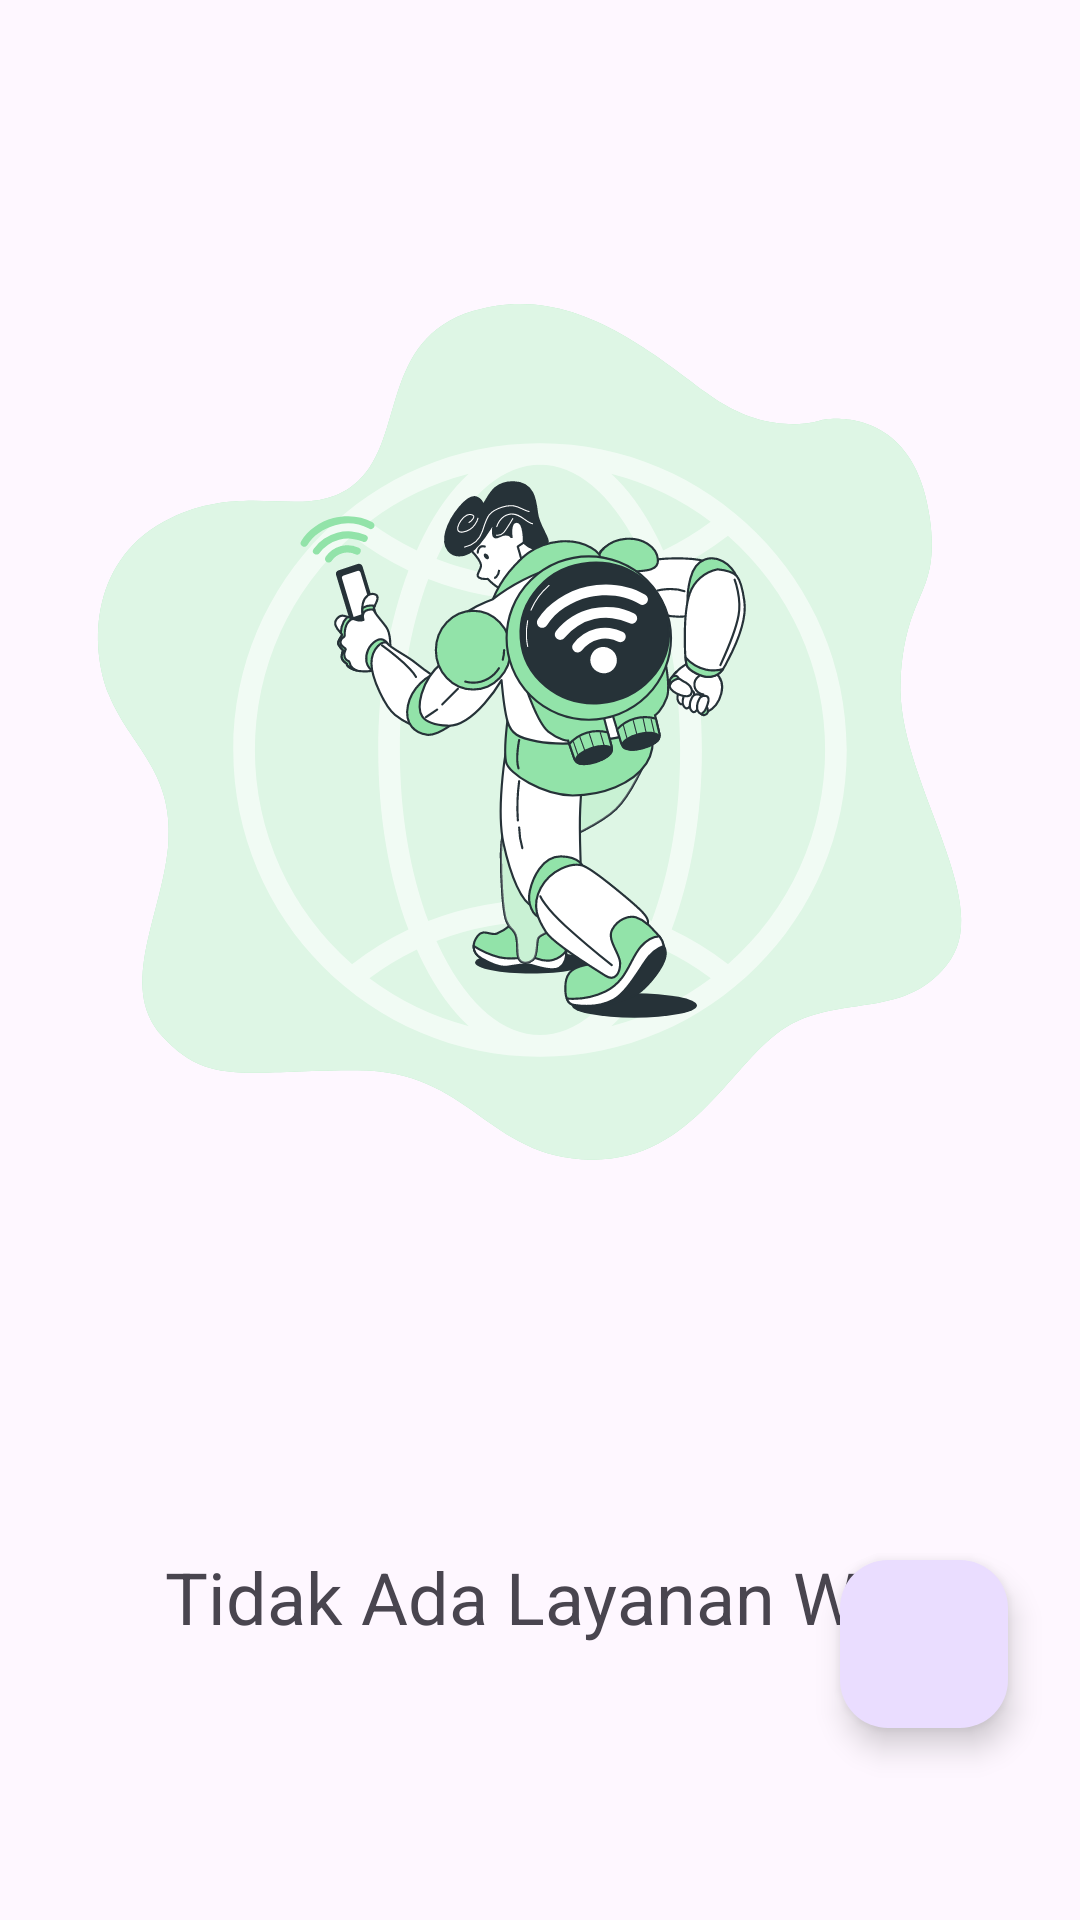

Reconstruct the res/layout file that produces this screen, plus the resources it refers to.
<!-- AndroidManifest.xml: application theme Theme.BakolWifiApp -->
<!-- res/layout/fragment_first.xml -->
<?xml version="1.0" encoding="utf-8"?>
<androidx.constraintlayout.widget.ConstraintLayout xmlns:android="http://schemas.android.com/apk/res/android"
    xmlns:app="http://schemas.android.com/apk/res-auto"
    xmlns:tools="http://schemas.android.com/tools"
    android:layout_width="match_parent"
    android:layout_height="match_parent"
    tools:context=".FirstFragment">

    <ImageView
        android:id="@+id/ilustrasi"
        android:layout_width="wrap_content"
        android:layout_height="wrap_content"
        android:src="@drawable/internet_error"
        app:layout_constraintBottom_toBottomOf="parent"
        app:layout_constraintEnd_toEndOf="parent"
        app:layout_constraintHorizontal_bias="0.0"
        app:layout_constraintStart_toStartOf="parent"
        app:layout_constraintTop_toTopOf="@+id/DatarecyclerView"
        app:layout_constraintVertical_bias="0.0" />

    <TextView
        android:id="@+id/empty"
        android:layout_width="wrap_content"
        android:layout_height="wrap_content"
        android:layout_marginStart="32dp"
        android:layout_marginTop="16dp"
        android:layout_marginEnd="32dp"
        android:textSize="24sp"
        android:text="Tidak Ada Layanan Wifi"
        app:layout_constraintEnd_toEndOf="@+id/ilustrasi"
        app:layout_constraintStart_toStartOf="@+id/ilustrasi"
        app:layout_constraintTop_toBottomOf="@+id/ilustrasi" />

    <androidx.recyclerview.widget.RecyclerView
        android:id="@+id/DatarecyclerView"
        android:layout_width="match_parent"
        android:layout_height="match_parent"
        app:layout_constraintBottom_toBottomOf="parent"
        app:layout_constraintEnd_toEndOf="parent"
        app:layout_constraintHorizontal_bias="1.0"
        app:layout_constraintStart_toEndOf="parent"
        app:layout_constraintTop_toTopOf="parent"
        app:layout_constraintVertical_bias="0.0" />

    <com.google.android.material.floatingactionbutton.FloatingActionButton
        android:id="@+id/addFAB"
        android:layout_width="wrap_content"
        android:layout_height="wrap_content"
        android:layout_marginEnd="24dp"
        android:layout_marginBottom="64dp"
        android:clickable="true"
        android:src="@drawable/ic_add"
        app:layout_constraintBottom_toBottomOf="parent"
        app:layout_constraintEnd_toEndOf="parent" />
</androidx.constraintlayout.widget.ConstraintLayout>
<!-- resources referenced by this layout -->
<resources>
  <!-- drawable internet_error: vector/xml drawable (drawable, 28031 chars, omitted) -->
  <style name="Theme.BakolWifiApp" parent="Base.Theme.BakolWifiApp" />
  <style name="Base.Theme.BakolWifiApp" parent="Theme.Material3.DayNight.NoActionBar">
          
          
      </style>
</resources>
